The GitHub repository shaguntalwar17/BrainTumor_CDSS contains a labelled image folder "processed" with 4 categories: glioma, meningioma, no tumor, pituitary tumor. Examples follow, each with its label.

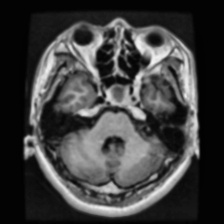
Label: pituitary tumor

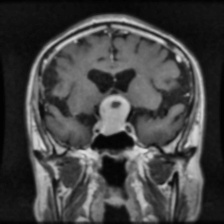
Label: pituitary tumor

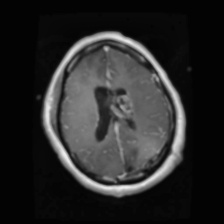
Label: glioma

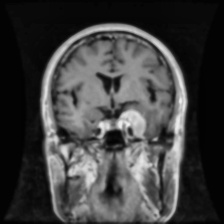
Label: meningioma

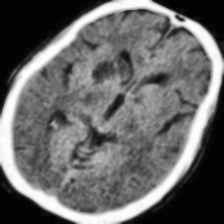
Label: no tumor

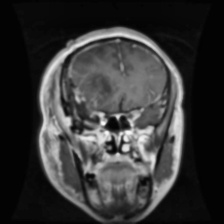
Label: glioma
